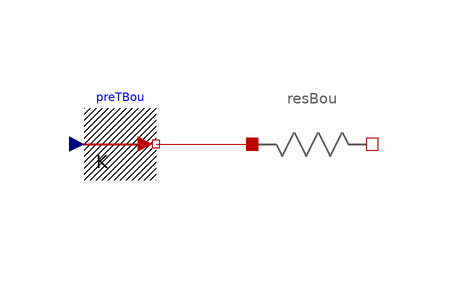

The Modelica model whose source follows is shown above as a component diagram (icons at their Placement, wires along their Line points).

partial model Partial_Bound "Partial model for heat losses to a boundary with prescribed temperature"
  parameter SI.ThermalResistance rBou = 1 "Total thermal resistance to the boundary, in K/W";
  HT.Sources.PrescribedTemperature preTBou "Prescribed boundary temperature" annotation(Placement(transformation(extent = {{-6, -6}, {6, 6}}, rotation = 0, origin = {-142, -80})));
  Resistance resBou(r = rBou) "Resistance for heat losses to a prescribed boundary" annotation(Placement(transformation(extent = {{-10, -10}, {10, 10}}, rotation = 0, origin = {-110, -80})));
equation
  connect(preTBou.port, resBou.heaPor_a) annotation(Line(points = {{-136, -80}, {-120, -80}}, color = {191, 0, 0}, smooth = Smooth.None));
  annotation(Diagram(coordinateSystem(preserveAspectRatio = false, extent = {{-160, -100}, {100, 100}}), graphics), Icon(coordinateSystem(extent = {{-160, -100}, {100, 100}})));
end Partial_Bound;